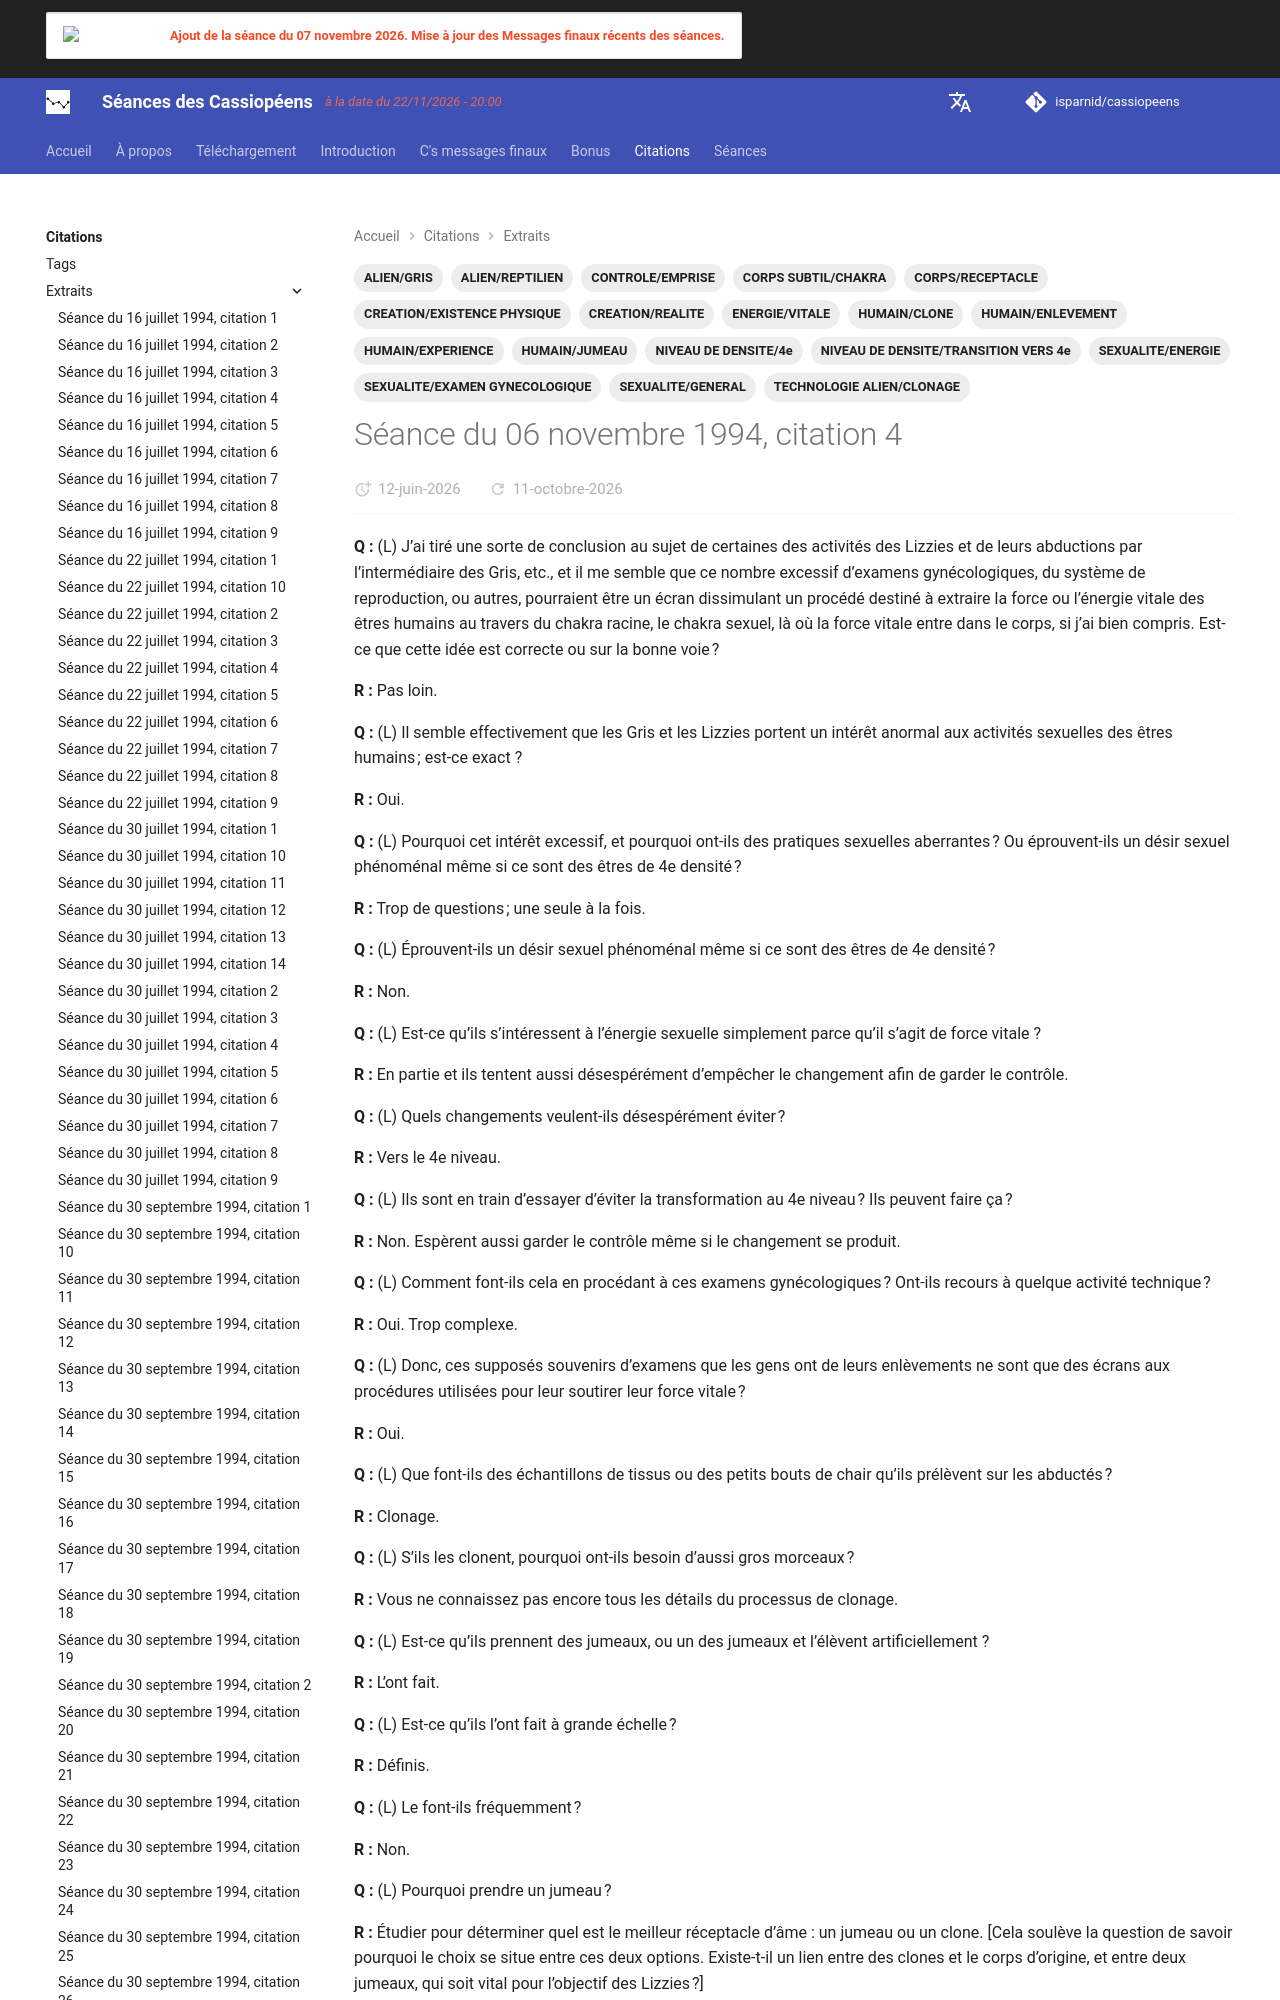

repository: isparnid/cassiopeens · page: citations/extraits/1994-11-06_citation-4/index.html · generator: mkdocs

---
title: "Séance du 06 novembre 1994, citation 4"
date:
  created: 2026-05-21
  updated: 2026-09-03
tags:
  - ALIEN/GRIS
  - ALIEN/REPTILIEN
  - CONTROLE/EMPRISE
  - CORPS/RECEPTACLE
  - CORPS SUBTIL/CHAKRA
  - CREATION/EXISTENCE PHYSIQUE
  - CREATION/REALITE
  - ENERGIE/VITALE
  - HUMAIN/CLONE
  - HUMAIN/ENLEVEMENT
  - HUMAIN/EXPERIENCE
  - HUMAIN/JUMEAU
  - NIVEAU DE DENSITE/4e
  - NIVEAU DE DENSITE/TRANSITION VERS 4e
  - SEXUALITE/ENERGIE
  - SEXUALITE/EXAMEN GYNECOLOGIQ
